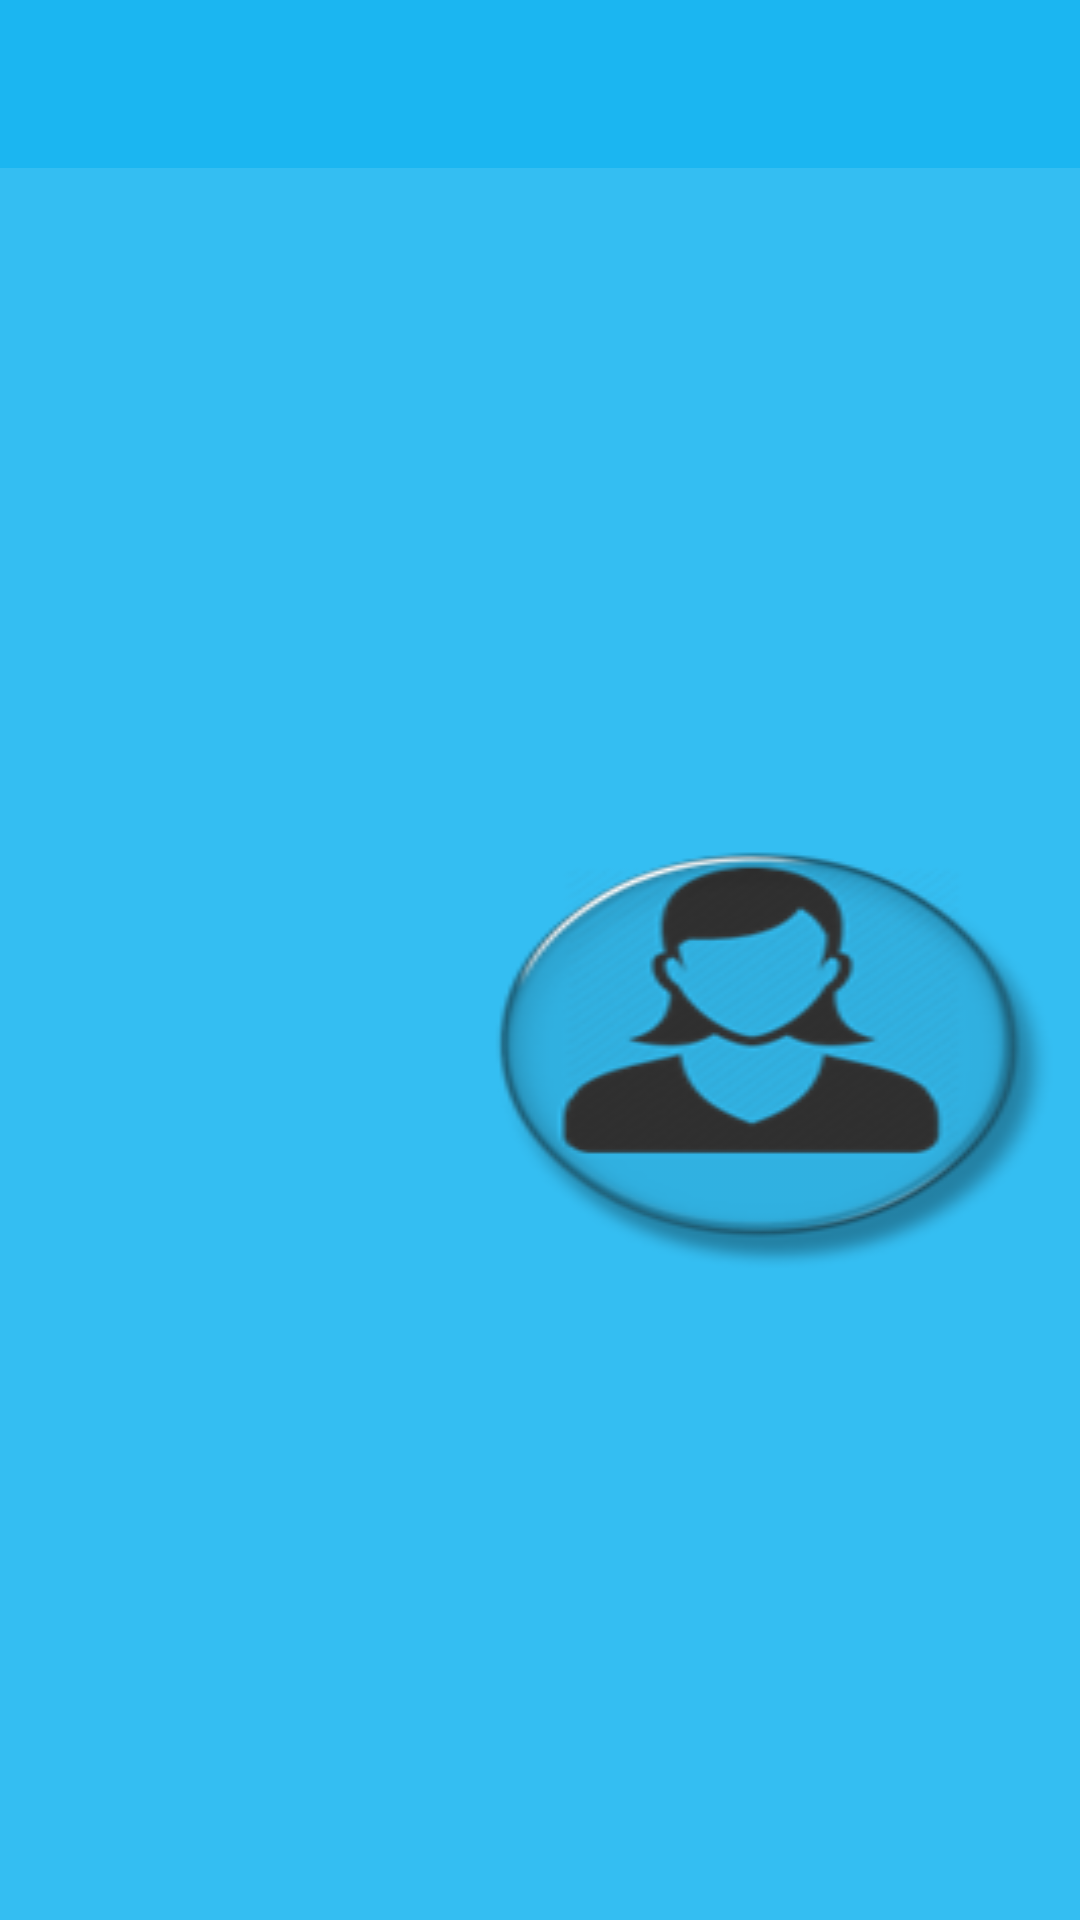

Here is an Android app screen rendered from its layout file. Give the layout XML and the strings, colors and styles it references.
<!-- AndroidManifest.xml: application theme AppTheme -->
<!-- res/layout/main_activity.xml -->
<?xml version="1.0" encoding="utf-8"?>
<LinearLayout xmlns:android="http://schemas.android.com/apk/res/android"
    android:layout_width="match_parent"
    android:layout_height="match_parent"
    xmlns:app="http://schemas.android.com/apk/res-auto"
    android:orientation="vertical"
    android:weightSum="15"
    android:background="#de18b6f2">
    <android.support.v7.widget.Toolbar
        android:layout_width="match_parent"
        android:layout_height="?attr/actionBarSize"
        android:id="@+id/toolbar_id"
android:background="#de18b6f2"
        app:theme="@style/MyToolbarTheme"
        app:popupTheme="@style/MypopUpTheme"

        >


    </android.support.v7.widget.Toolbar>

    <android.support.v4.widget.DrawerLayout
        android:layout_width="match_parent"
        android:layout_height="match_parent"
        android:id="@+id/draweble_id"
        >


    <LinearLayout
    android:layout_width="match_parent"
    android:layout_height="wrap_content"
    android:layout_weight="4"
    >
</LinearLayout>
    <LinearLayout
        android:layout_width="match_parent"
        android:layout_height="wrap_content"
        android:layout_weight="2"
        android:gravity="center"
        android:weightSum="6"

        android:orientation="vertical"
        >

       <LinearLayout
           android:layout_width="match_parent"
           android:layout_height="wrap_content"
           android:gravity="center"
           android:layout_weight="5"
           android:weightSum="2"
           >
<Button
    android:layout_width="wrap_content"
    android:layout_height="wrap_content"
    android:id="@+id/male_id"
    android:layout_weight="1"
    android:background="@drawable/malebtn_again"




    />
<Button
    android:layout_width="wrap_content"
    android:layout_height="wrap_content"
    android:layout_weight="1"
    android:background="@drawable/female_btn"

    android:id="@+id/female_id"
    />
       </LinearLayout>
        </LinearLayout>

    <LinearLayout
        android:layout_width="match_parent"
        android:layout_height="wrap_content"
        android:layout_weight="10"
        android:orientation="horizontal"
        >

    </LinearLayout>
        <LinearLayout
            android:layout_gravity="start"

            android:layout_width="match_parent"
            android:layout_height="match_parent"
            android:background="#838183"
            ></LinearLayout>
</android.support.v4.widget.DrawerLayout>
</LinearLayout>
<!-- resources referenced by this layout -->
<resources>
  <!-- drawable female_btn: png bitmap (drawable, 17645 bytes) -->
  <style name="MyToolbarTheme" parent="ThemeOverlay.AppCompat.Light">
          <item name="android:textColorPrimary">#fff</item>  
          <item name="android:textColorSecondary">#fff</item>
  
      </style>
  <style name="MypopUpTheme" parent="ThemeOverlay.AppCompat.Light">
  
          <item name="android:textColorPrimary">#000</item>
  
      </style>
  <style name="AppTheme" parent="Theme.AppCompat.Light.NoActionBar">
          
          <item name="colorPrimary">@color/colorPrimary</item>
          <item name="colorPrimaryDark">@color/colorPrimaryDark</item>
          <item name="colorAccent">@color/colorAccent</item>
          <item name="windowActionModeOverlay">true</item>
          <item name="actionModeStyle">@style/MyActionModestyle</item>
      </style>
  <color name="colorPrimary">#3F51B5</color>
  <color name="colorPrimaryDark">#e3009dff</color>
  <color name="colorAccent">#FF4081</color>
  <style name="MyActionModestyle" parent="@style/Widget.AppCompat.ActionMode">
          <item name="background">@color/colorPrimaryDark</item>
  
      </style>
</resources>
